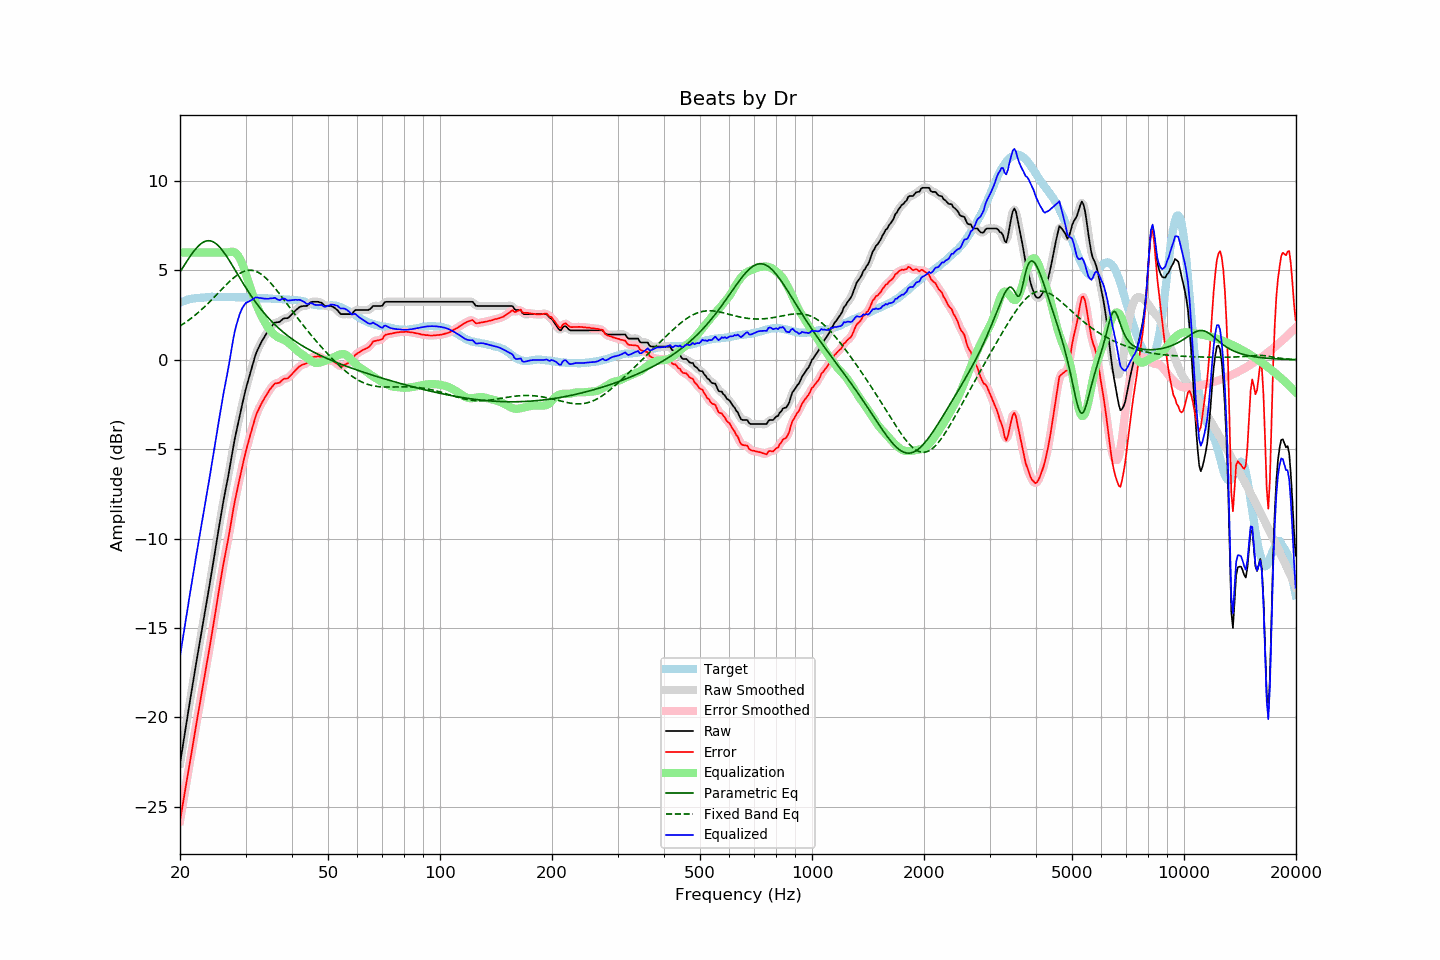

Values plotted in this chart, from the file beside it:
frequency, raw, error, smoothed, error_smoothed, equalization, parametric_eq, fixed_band_eq, equalized_raw, equalized_smoothed, target
20.00, -22.60, -25.79, -22.60, -25.80, 6.00, 4.91, 1.89, -16.60, -16.60, 3.20
20.20, -22.03, -25.26, -22.02, -25.26, 6.00, 5.06, 1.95, -16.03, -16.02, 3.24
20.40, -21.45, -24.72, -21.45, -24.72, 6.00, 5.20, 2.01, -15.45, -15.45, 3.27
20.61, -20.90, -24.19, -20.88, -24.19, 6.00, 5.34, 2.07, -14.90, -14.88, 3.30
20.81, -20.31, -23.65, -20.32, -23.66, 6.00, 5.48, 2.13, -14.31, -14.32, 3.34
21.02, -19.75, -23.13, -19.76, -23.12, 6.00, 5.61, 2.19, -13.75, -13.76, 3.38
21.23, -19.20, -22.59, -19.20, -22.59, 6.00, 5.75, 2.26, -13.20, -13.20, 3.39
21.44, -18.65, -22.06, -18.65, -22.06, 6.00, 5.88, 2.33, -12.65, -12.65, 3.41
21.66, -18.11, -21.54, -18.10, -21.53, 6.00, 6.00, 2.40, -12.11, -12.10, 3.43
21.87, -17.55, -20.98, -17.55, -20.99, 6.00, 6.12, 2.47, -11.55, -11.55, 3.44
22.09, -17.01, -20.47, -17.01, -20.46, 6.00, 6.23, 2.54, -11.01, -11.01, 3.46
22.31, -16.48, -19.93, -16.48, -19.94, 6.00, 6.32, 2.62, -10.48, -10.48, 3.46
22.54, -15.96, -19.43, -15.95, -19.42, 6.00, 6.41, 2.70, -9.96, -9.95, 3.47
22.76, -15.42, -18.90, -15.43, -18.90, 6.00, 6.49, 2.78, -9.42, -9.43, 3.47
22.99, -14.90, -18.37, -14.90, -18.38, 6.00, 6.55, 2.86, -8.90, -8.90, 3.47
23.22, -14.38, -17.86, -14.38, -17.86, 6.00, 6.60, 2.94, -8.38, -8.38, 3.48
23.45, -13.85, -17.35, -13.86, -17.35, 6.00, 6.64, 3.03, -7.85, -7.86, 3.49
23.69, -13.34, -16.85, -13.34, -16.84, 6.00, 6.66, 3.11, -7.34, -7.34, 3.50
23.92, -12.81, -16.32, -12.81, -16.32, 6.00, 6.66, 3.20, -6.81, -6.81, 3.51
24.16, -12.27, -15.79, -12.27, -15.79, 6.00, 6.65, 3.29, -6.27, -6.27, 3.52
24.40, -11.71, -15.24, -11.72, -15.24, 6.00, 6.62, 3.38, -5.71, -5.72, 3.53
24.65, -11.17, -14.69, -11.16, -14.69, 6.00, 6.58, 3.47, -5.17, -5.16, 3.52
24.89, -10.61, -14.13, -10.61, -14.13, 6.00, 6.52, 3.57, -4.61, -4.61, 3.52
25.14, -10.06, -13.58, -10.06, -13.58, 6.00, 6.45, 3.66, -4.06, -4.06, 3.52
25.39, -9.51, -13.03, -9.51, -13.03, 6.00, 6.37, 3.76, -3.51, -3.51, 3.52
25.65, -8.97, -12.49, -8.96, -12.48, 6.00, 6.27, 3.85, -2.97, -2.96, 3.52
25.91, -8.43, -11.94, -8.43, -11.95, 6.00, 6.16, 3.94, -2.43, -2.43, 3.51
26.16, -7.91, -11.43, -7.93, -11.44, 6.00, 6.05, 4.04, -1.91, -1.93, 3.52
26.43, -7.45, -10.97, -7.44, -10.96, 6.00, 5.92, 4.13, -1.45, -1.44, 3.52
26.69, -6.98, -10.49, -6.98, -10.50, 6.00, 5.79, 4.22, -0.98, -0.98, 3.52
26.96, -6.51, -10.03, -6.50, -10.02, 6.02, 5.65, 4.31, -0.50, -0.49, 3.52
27.23, -6.00, -9.52, -6.00, -9.51, 6.04, 5.51, 4.39, 0.03, 0.04, 3.52
27.50, -5.48, -8.99, -5.47, -8.99, 6.05, 5.36, 4.48, 0.57, 0.58, 3.52
27.77, -4.95, -8.45, -4.96, -8.46, 6.04, 5.21, 4.56, 1.09, 1.09, 3.50
28.05, -4.45, -7.96, -4.47, -7.98, 6.01, 5.06, 4.63, 1.56, 1.54, 3.50
28.33, -4.03, -7.53, -4.02, -7.52, 5.95, 4.91, 4.70, 1.91, 1.92, 3.49
28.62, -3.61, -7.11, -3.60, -7.10, 5.84, 4.76, 4.77, 2.23, 2.24, 3.50
28.90, -3.18, -6.68, -3.19, -6.68, 5.70, 4.61, 4.82, 2.52, 2.51, 3.50
29.19, -2.77, -6.27, -2.77, -6.27, 5.52, 4.46, 4.87, 2.75, 2.75, 3.49
29.48, -2.37, -5.87, -2.37, -5.87, 5.31, 4.31, 4.92, 2.93, 2.94, 3.50
29.78, -1.99, -5.49, -1.99, -5.48, 5.06, 4.17, 4.95, 3.07, 3.07, 3.50
30.08, -1.61, -5.11, -1.63, -5.12, 4.79, 4.03, 4.98, 3.18, 3.17, 3.50
30.38, -1.29, -4.78, -1.28, -4.77, 4.51, 3.88, 5.00, 3.22, 3.23, 3.49
30.68, -0.97, -4.45, -0.96, -4.44, 4.23, 3.75, 5.01, 3.26, 3.27, 3.49
30.99, -0.64, -4.11, -0.65, -4.12, 3.96, 3.61, 5.01, 3.32, 3.32, 3.47
31.30, -0.34, -3.81, -0.33, -3.80, 3.70, 3.48, 5.00, 3.37, 3.38, 3.47
31.61, -0.03, -3.50, -0.02, -3.49, 3.45, 3.35, 4.98, 3.43, 3.43, 3.47
31.93, 0.28, -3.18, 0.26, -3.20, 3.21, 3.23, 4.95, 3.49, 3.47, 3.46
32.24, 0.51, -2.94, 0.50, -2.95, 2.98, 3.10, 4.92, 3.49, 3.49, 3.45
32.57, 0.69, -2.75, 0.71, -2.74, 2.77, 2.98, 4.87, 3.46, 3.48, 3.45
32.89, 0.89, -2.56, 0.88, -2.56, 2.57, 2.87, 4.82, 3.46, 3.46, 3.45
33.22, 1.06, -2.39, 1.05, -2.39, 2.39, 2.76, 4.75, 3.44, 3.44, 3.44
33.55, 1.21, -2.24, 1.21, -2.23, 2.22, 2.65, 4.68, 3.42, 3.43, 3.44
33.89, 1.36, -2.08, 1.36, -2.08, 2.06, 2.54, 4.61, 3.42, 3.42, 3.44
34.23, 1.50, -1.94, 1.50, -1.93, 1.91, 2.44, 4.52, 3.42, 3.42, 3.44
34.57, 1.63, -1.79, 1.64, -1.79, 1.78, 2.34, 4.43, 3.41, 3.42, 3.43
34.92, 1.77, -1.65, 1.77, -1.66, 1.66, 2.24, 4.34, 3.43, 3.43, 3.43
35.27, 1.88, -1.54, 1.89, -1.53, 1.56, 2.15, 4.24, 3.44, 3.45, 3.42
35.62, 1.98, -1.43, 1.99, -1.42, 1.47, 2.06, 4.13, 3.45, 3.46, 3.41
35.97, 2.08, -1.33, 2.06, -1.35, 1.38, 1.97, 4.02, 3.47, 3.44, 3.41
... 635 more rows
